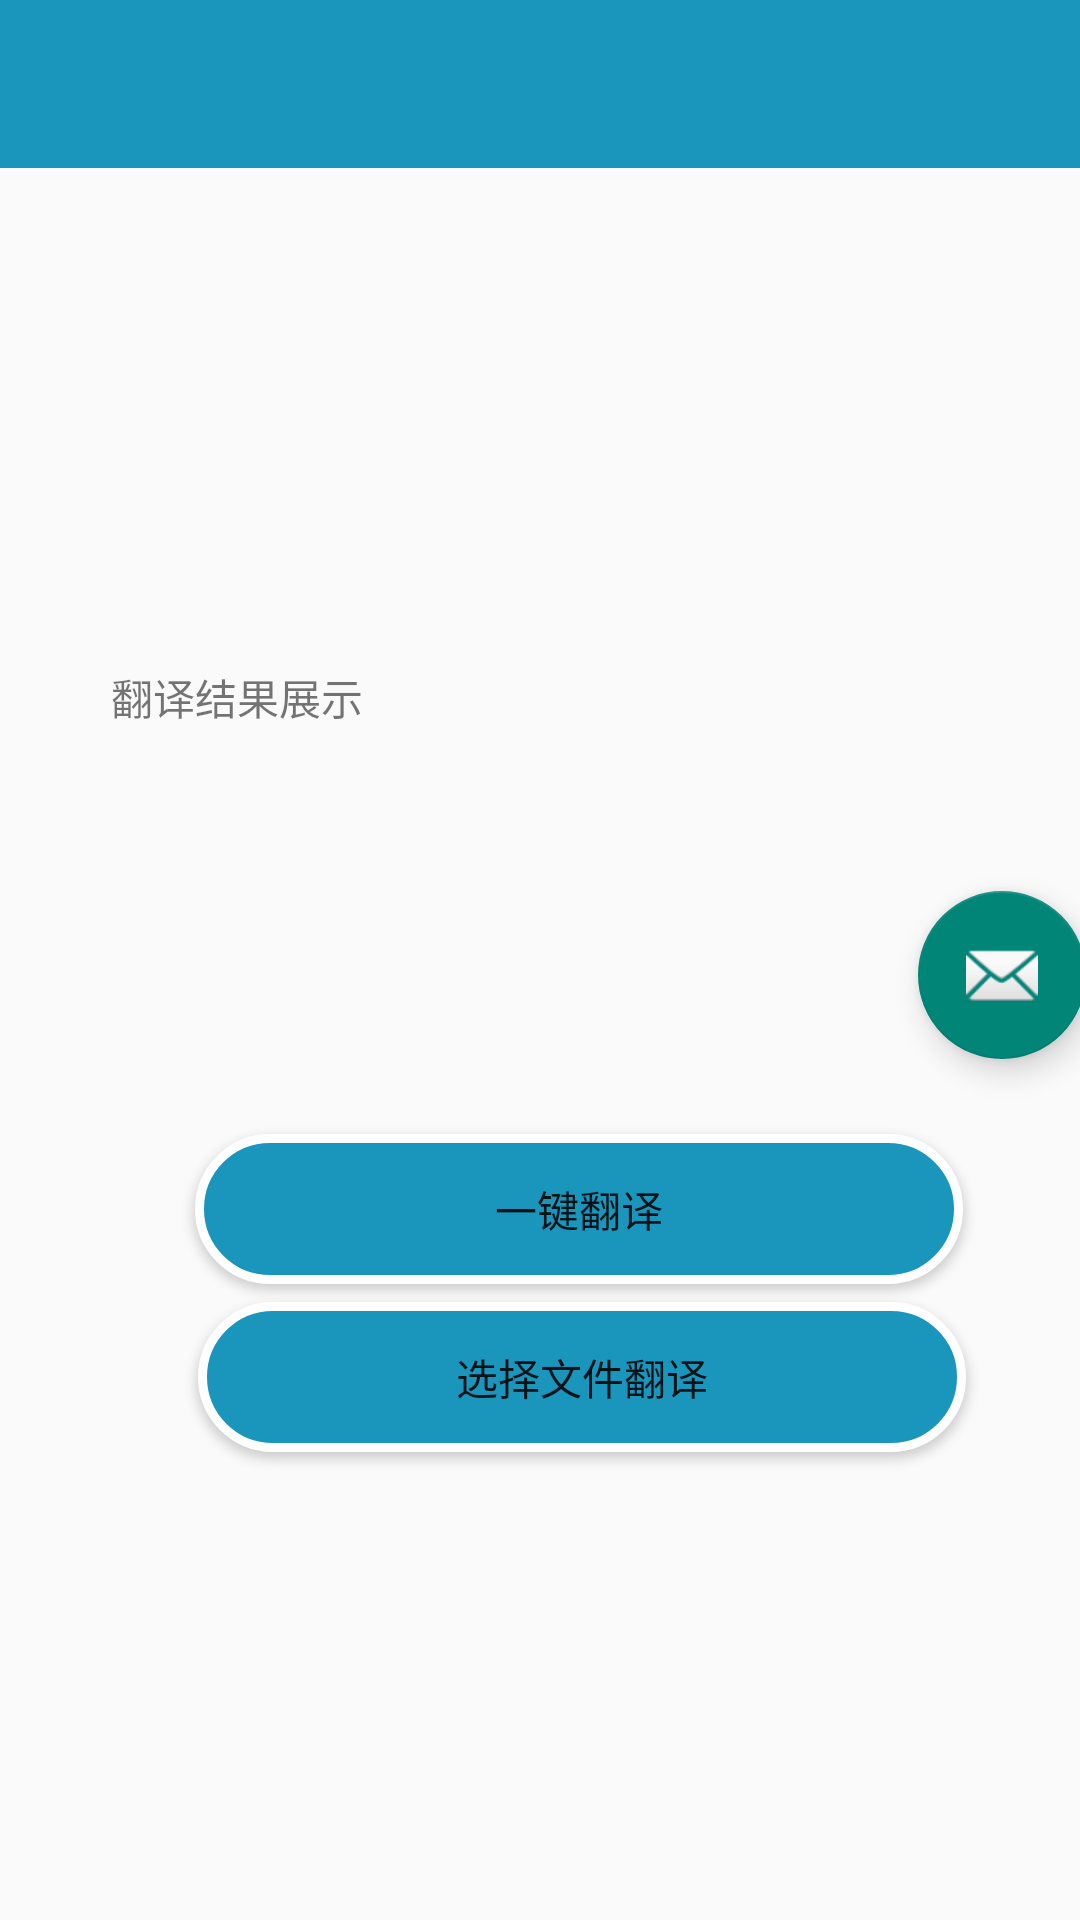

Android layout source for this screen:
<!-- AndroidManifest.xml: application theme Theme.Shiyanbottom -->
<!-- res/layout/fragment_home.xml -->
<?xml version="1.0" encoding="utf-8"?>
<androidx.drawerlayout.widget.DrawerLayout xmlns:android="http://schemas.android.com/apk/res/android"
    xmlns:tools="http://schemas.android.com/tools"
    xmlns:app="http://schemas.android.com/apk/res-auto"
    android:id="@+id/drawerlayout"
    android:layout_width="match_parent"
    android:layout_height="match_parent"
    android:fitsSystemWindows="true"
    tools:openDrawer="start"
    tools:context=".ui.home.HomeFragment">

    <include
        android:id="@+id/app_bar_main"
        layout="@layout/app_bar_main"
        android:layout_width="match_parent"
        android:layout_height="match_parent" />

    <com.google.android.material.navigation.NavigationView
        android:id="@+id/nav_p"
        android:layout_width="wrap_content"
        android:layout_height="match_parent"
        android:layout_gravity="start"
        android:fitsSystemWindows="true"
        app:menu="@menu/activity_main_drawer" />




</androidx.drawerlayout.widget.DrawerLayout>
<!-- res/layout/app_bar_main.xml (included above) -->
<?xml version="1.0" encoding="utf-8"?>
<androidx.coordinatorlayout.widget.CoordinatorLayout xmlns:android="http://schemas.android.com/apk/res/android"
    xmlns:app="http://schemas.android.com/apk/res-auto"
    xmlns:tools="http://schemas.android.com/tools"
    android:layout_width="match_parent"
    android:layout_height="wrap_content"
    tools:context=".ui.home.HomeFragment">


    <AbsoluteLayout
        android:layout_width="match_parent"
        android:layout_height="613dp">

        <androidx.viewpager.widget.ViewPager
            android:id="@+id/vp_banner"
            android:layout_width="351dp"
            android:layout_height="144dp"
            android:layout_alignParentEnd="true"
            android:layout_centerInParent="true"
            android:layout_marginStart="37dp"
            android:layout_marginEnd="50dp"
            android:layout_marginBottom="35dp"
            android:layout_x="19dp"
            android:layout_y="65dp" />

        <LinearLayout
            android:id="@+id/viewGroup"
            android:layout_width="wrap_content"
            android:layout_height="wrap_content"
            android:orientation="horizontal" />


        <Button
            android:id="@+id/button"
            android:layout_width="256dp"
            android:layout_height="50dp"
            android:layout_x="65dp"
            android:layout_y="378dp"
            android:background="@drawable/button_shape2"
            android:text="一键翻译"
            app:backgroundTint="@null" />

        <Button
            android:id="@+id/button2"
            android:layout_width="256dp"
            android:layout_height="50dp"
            android:layout_x="66dp"
            android:layout_y="434dp"
            android:background="@drawable/button_shape2"
            android:text="选择文件翻译"
            app:backgroundTint="@null" />


        <TextView
            android:id="@+id/textView2"
            android:layout_width="310dp"
            android:layout_height="100dp"
            android:layout_x="37dp"
            android:layout_y="222dp"
            android:text="翻译结果展示" />

        <com.google.android.material.floatingactionbutton.FloatingActionButton
            android:id="@+id/fab"
            android:layout_width="wrap_content"
            android:layout_height="wrap_content"
            android:layout_gravity="bottom|end"
            android:layout_marginEnd="@dimen/fab_margin"
            android:layout_marginBottom="16dp"
            android:layout_x="306dp"
            android:layout_y="297dp"
            app:srcCompat="@android:drawable/ic_dialog_email" />

        <com.google.android.material.appbar.AppBarLayout
            android:layout_width="match_parent"
            android:layout_height="wrap_content"
            android:theme="@style/Theme.Geren2.AppBarOverlay">

            <androidx.appcompat.widget.Toolbar
                android:id="@+id/toolbar"
                android:layout_width="392dp"
                android:layout_height="?attr/actionBarSize"
                android:background="@color/lanbai"
                app:popupTheme="@style/Theme.Geren2.PopupOverlay" />

        </com.google.android.material.appbar.AppBarLayout>


    </AbsoluteLayout>


</androidx.coordinatorlayout.widget.CoordinatorLayout>
<!-- resources referenced by this layout -->
<resources>
  <color name="lanbai">#1A95BB</color>
  <!-- drawable button_shape2 (drawable) -->
  <?xml version="1.0" encoding="utf-8"?>
  <shape xmlns:android="http://schemas.android.com/apk/res/android">
      
      
      <corners android:radius="60dp"/>
      
      <solid
          android:color="@color/lanbai"
          />
      
      <stroke android:width="3dp"
          android:color="@color/white"/>
  </shape>
  <style name="Theme.Geren2.AppBarOverlay" parent="ThemeOverlay.AppCompat.Dark.ActionBar" />
  <style name="Theme.Geren2.PopupOverlay" parent="ThemeOverlay.AppCompat.Light" />
  <style name="Theme.Shiyanbottom" parent="Theme.MaterialComponents.DayNight.NoActionBar.Bridge">
          
          <item name="colorPrimary">@color/purple_500</item>
          <item name="colorPrimaryVariant">@color/purple_700</item>
          <item name="colorOnPrimary">@color/white</item>
          
          <item name="colorSecondary">@color/teal_200</item>
          <item name="colorSecondaryVariant">@color/teal_700</item>
          <item name="colorOnSecondary">@color/black</item>
          
          <item name="android:statusBarColor">?attr/colorPrimaryVariant</item>
          
          <item name="windowActionBar">false</item>
          <item name="windowNoTitle">true</item>
  
      </style>
  <color name="white">#FFFFFFFF</color>
  <color name="purple_500">#FF6200EE</color>
  <color name="purple_700">#FF3700B3</color>
  <color name="teal_200">#FF03DAC5</color>
  <color name="teal_700">#FF018786</color>
  <color name="black">#FF000000</color>
</resources>
